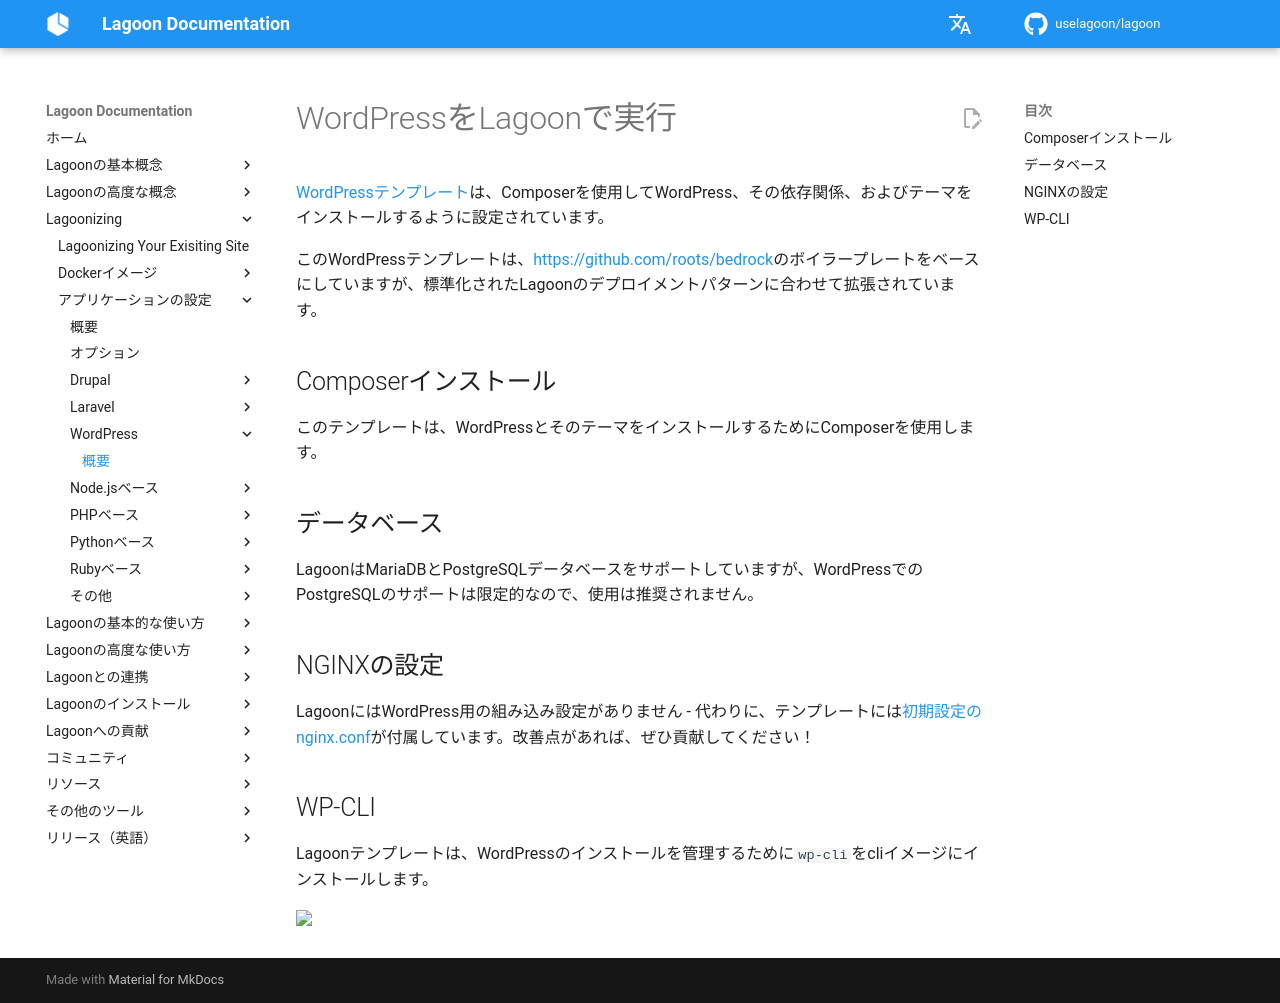

repository: uselagoon/lagoon · page: ja/applications/wordpress/index.html · generator: mkdocs

# WordPressをLagoonで実行

[WordPressテンプレート](https://www.github.com/lagoon-examples/wordpress-base)は、Composerを使用してWordPress、その依存関係、およびテーマをインストールするように設定されています。

このWordPressテンプレートは、[https://github.com/roots/bedrock](https://github.com/roots/bedrock)のボイラープレートをベースにしていますが、標準化されたLagoonのデプロイメントパターンに合わせて拡張されています。

## Composerインストール

このテンプレートは、WordPressとそのテーマをインストールするためにComposerを使用します。

## データベース

LagoonはMariaDBとPostgreSQLデータベースをサポートしていますが、WordPressでのPostgreSQLのサポートは限定的なので、使用は推奨されません。

## NGINXの設定

LagoonにはWordPress用の組み込み設定がありません - 代わりに、テンプレートには[初期設定のnginx.conf](https://github.com/lagoon-examples/wordpress-base/tree/main/lagoon/nginx)が付属しています。改善点があれば、ぜひ貢献してください！

## WP-CLI

Lagoonテンプレートは、WordPressのインストールを管理するために`wp-cli`をcliイメージにインストールします。
